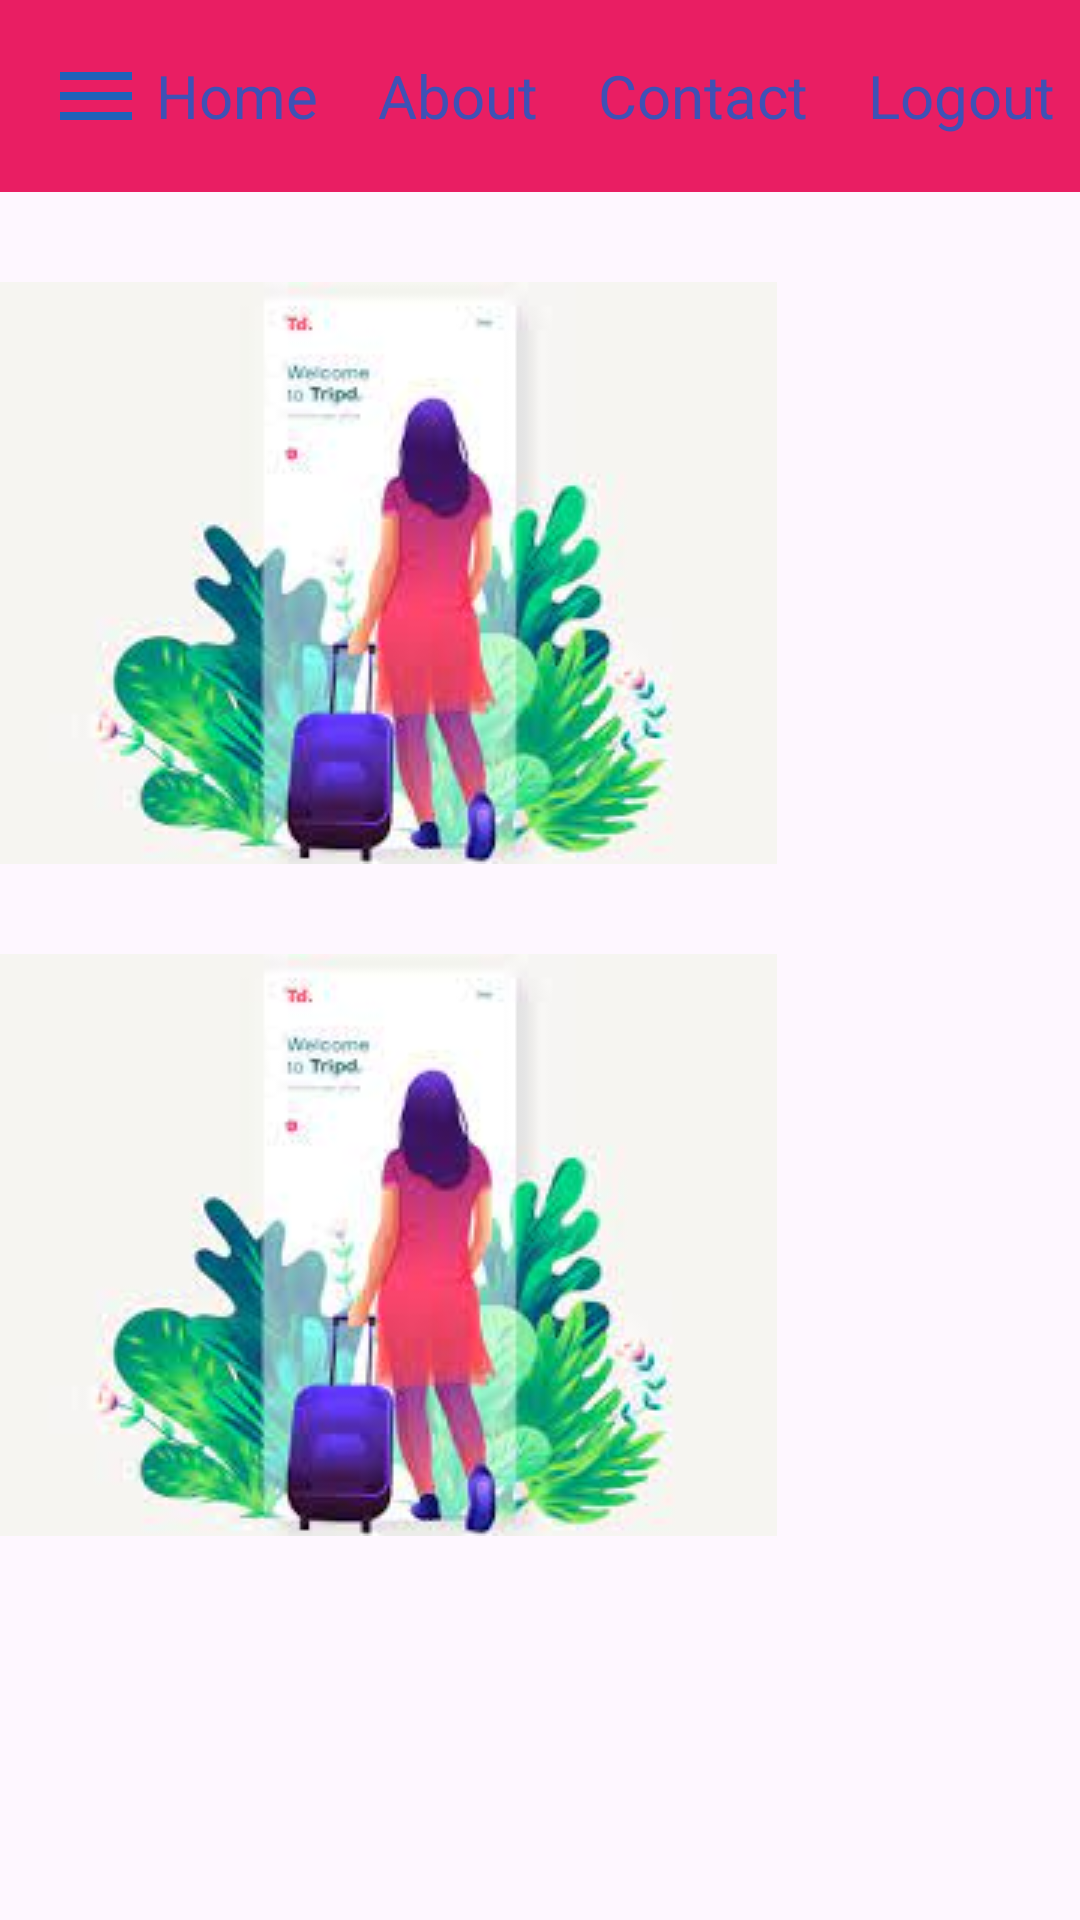

This screen was rendered from an Android layout file. Write that file and the resources it references.
<!-- AndroidManifest.xml: application theme Theme.Glory -->
<!-- res/layout/activity_toolbar.xml -->
<?xml version="1.0" encoding="utf-8"?>
<LinearLayout xmlns:android="http://schemas.android.com/apk/res/android"
    xmlns:app="http://schemas.android.com/apk/res-auto"
    xmlns:tools="http://schemas.android.com/tools"
    android:layout_width="match_parent"
    android:layout_height="match_parent"
    android:orientation="vertical"
    tools:context=".ToolbarActivity">

    <include layout="@layout/my_toolbar"/>

    <ImageView
        android:layout_marginTop="30dp"
        android:src="@drawable/splash1"
        android:layout_width="wrap_content"
        android:layout_height="wrap_content"/>

    <ImageView
        android:layout_marginTop="30dp"
        android:src="@drawable/splash1"
        android:layout_width="wrap_content"
        android:layout_height="wrap_content"/>

</LinearLayout>
<!-- res/layout/my_toolbar.xml (included above) -->
<?xml version="1.0" encoding="utf-8"?>
<androidx.appcompat.widget.Toolbar xmlns:android="http://schemas.android.com/apk/res/android"
    android:layout_width="match_parent"
    xmlns:app="http://schemas.android.com/apk/res-auto"
    android:background="#E91E63"
    android:id="@+id/mytool"
    app:logo="@drawable/baseline_menu_24"
    android:layout_height="wrap_content">

    <TextView
        android:text="Home"
        android:layout_marginStart="20dp"
        android:textSize="20dp"
        android:textColor="#3F51B5"
        android:layout_width="wrap_content"
        android:layout_height="wrap_content"/>

    <TextView
        android:text="About"
        android:layout_marginStart="20dp"
        android:textSize="20dp"
        android:textColor="#3F51B5"
        android:layout_width="wrap_content"
        android:layout_height="wrap_content"/>

    <TextView
        android:text="Contact"
        android:layout_marginStart="20dp"
        android:textSize="20dp"
        android:textColor="#3F51B5"
        android:layout_width="wrap_content"
        android:layout_height="wrap_content"/>

    <TextView
        android:text="Logout"
        android:layout_marginStart="20dp"
        android:textSize="20dp"
        android:textColor="#3F51B5"
        android:layout_width="wrap_content"
        android:layout_height="wrap_content"/>



</androidx.appcompat.widget.Toolbar>
<!-- resources referenced by this layout -->
<resources>
  <!-- drawable baseline_menu_24 (drawable) -->
  <vector android:height="32dp" android:tint="#1E61BA"
      android:viewportHeight="24" android:viewportWidth="24"
      android:width="32dp" xmlns:android="http://schemas.android.com/apk/res/android">
      <path android:fillColor="@android:color/white" android:pathData="M3,18h18v-2L3,16v2zM3,13h18v-2L3,11v2zM3,6v2h18L21,6L3,6z"/>
  </vector>
  <!-- drawable splash1: jpeg bitmap (drawable, 7128 bytes) -->
  <style name="Theme.Glory" parent="Base.Theme.Glory" />
  <style name="Base.Theme.Glory" parent="Theme.Material3.DayNight.NoActionBar">
          
          
      </style>
</resources>
